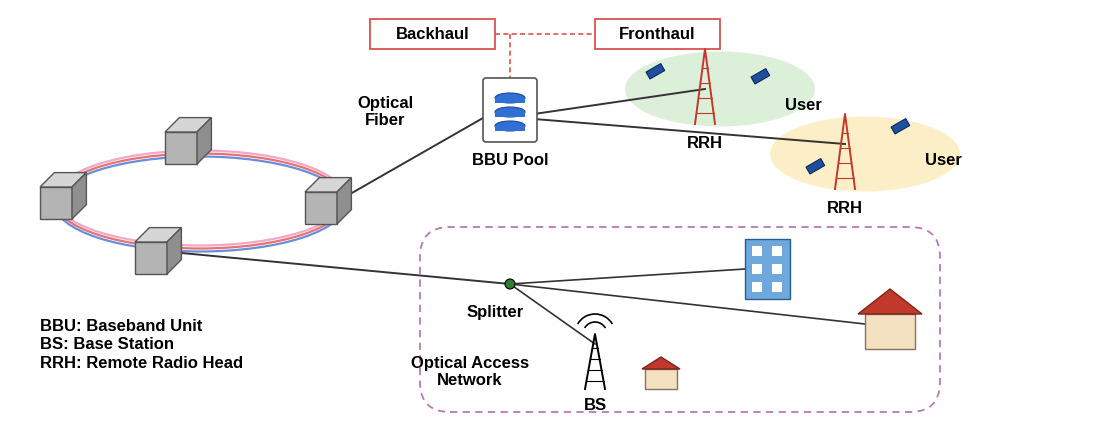
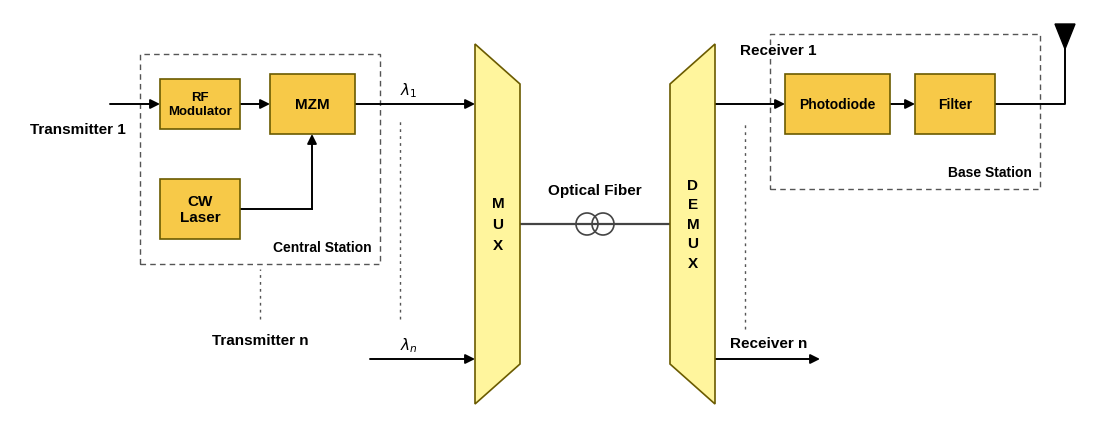
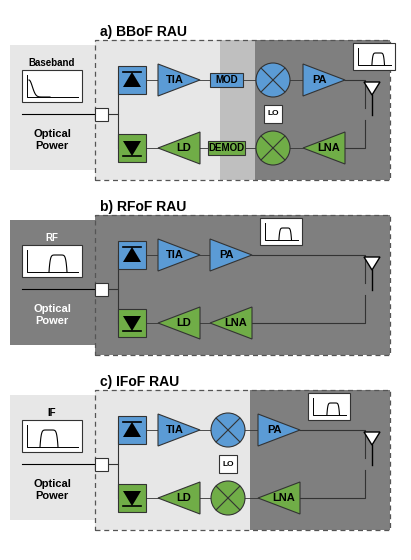

Write the Python code that produced these figures, in order.
"""Redraws the three technical figures of the v3 deck at high resolution, keeping their content and style.

  arch.png  - RoF network architecture (backhaul / fronthaul, BBU pool, RRH, optical access network)
  block.png - RoF link block diagram (CW laser, RF modulator, MZM, WDM MUX/DEMUX, photodiode, filter)
  rau.png   - RAU types BBoF / RFoF / IFoF (adapted from Electronics 9(11), 1785, 2020, Fig. 3)

Usage: python3 make_v3_figures.py <output_dir>
"""
import os
import sys

import matplotlib
matplotlib.use("Agg")
import matplotlib.pyplot as plt
import numpy as np
from matplotlib.patches import (Circle, Ellipse, FancyArrowPatch, FancyBboxPatch, Polygon,
                                Rectangle)

OUT = sys.argv[1] if len(sys.argv) > 1 else "figs_v3"
os.makedirs(OUT, exist_ok=True)
plt.rcParams.update({"font.family": "Liberation Sans", "font.size": 12})
DPI = 300


def canvas(w, h):
    fig = plt.figure(figsize=(w, h))
    ax = fig.add_axes([0, 0, 1, 1])
    ax.set_xlim(0, w); ax.set_ylim(0, h); ax.set_aspect("equal"); ax.axis("off")
    return fig, ax


def arrow(ax, p, q, color="black", lw=1.4, style="-|>", ls="-", ms=14, z=3):
    ax.add_patch(FancyArrowPatch(p, q, arrowstyle=style, mutation_scale=ms, color=color, lw=lw,
                                 ls=ls, shrinkA=0, shrinkB=0, zorder=z))


def save(fig, name):
    fig.savefig(os.path.join(OUT, name), dpi=DPI, facecolor="white")
    plt.close(fig)


# =============================================================== architecture
def cube(ax, x, y, s=0.32):
    d = s * 0.45
    ax.add_patch(Polygon([[x, y], [x + s, y], [x + s, y + s], [x, y + s]], fc="#B4B4B4", ec="#555", lw=1, zorder=4))
    ax.add_patch(Polygon([[x, y + s], [x + s, y + s], [x + s + d, y + s + d], [x + d, y + s + d]], fc="#D6D6D6", ec="#555", lw=1, zorder=4))
    ax.add_patch(Polygon([[x + s, y], [x + s + d, y + d], [x + s + d, y + s + d], [x + s, y + s]], fc="#8F8F8F", ec="#555", lw=1, zorder=4))
    return (x + (s + d) / 2, y + (s + d) / 2)


def tower(ax, x, y, h=0.75, color="#C0392B"):
    ax.plot([x - 0.1, x, x + 0.1], [y, y + h, y], color=color, lw=1.4, zorder=4)
    for k in np.linspace(0.15, 0.75, 4):
        w = 0.1 * (1 - k)
        ax.plot([x - w, x + w], [y + k * h, y + k * h], color=color, lw=0.8, zorder=4)


def phone(ax, x, y):
    ax.add_patch(Rectangle((x, y), 0.17, 0.08, angle=30, fc="#1F4E9E", ec="#0B2A5C", lw=0.8, zorder=5))


def f_arch():
    fig, ax = canvas(11, 4.1)
    # metro ring
    for dy, c in ((0.0, "#6A8FD8"), (0.03, "#E57373"), (0.06, "#F3A6C8")):
        ax.add_patch(Ellipse((1.9, 2.15 + dy), 2.9, 0.95, fill=False, ec=c, lw=1.6, zorder=2))
    n1 = cube(ax, 0.3, 2.0); n2 = cube(ax, 1.55, 2.55); n3 = cube(ax, 2.95, 1.95); n4 = cube(ax, 1.25, 1.45)
    # optical fiber to BBU pool
    bx, by = 5.0, 3.05
    ax.plot([n3[0] + 0.1, bx - 0.2], [n3[1], by], color="#333", lw=1.4, zorder=3)
    ax.text(3.75, 2.95, "Optical\nFiber", ha="center", fontsize=12, fontweight="bold")
    ax.add_patch(FancyBboxPatch((bx - 0.24, by - 0.25), 0.48, 0.58, boxstyle="round,pad=0.03", fc="white", ec="#555", lw=1.2, zorder=4))
    for k in range(3):
        ax.add_patch(Ellipse((bx, by - 0.12 + k * 0.14), 0.3, 0.1, fc="#2F6FD6", ec="#1A4A9A", lw=0.8, zorder=5))
        ax.add_patch(Rectangle((bx - 0.15, by - 0.12 + k * 0.14 - 0.05), 0.3, 0.05, fc="#2F6FD6", ec="none", zorder=5))
    ax.text(bx, by - 0.5, "BBU Pool", ha="center", fontsize=12, fontweight="bold")
    # backhaul / fronthaul labels
    for x0, t in ((3.6, "Backhaul"), (5.85, "Fronthaul")):
        ax.add_patch(Rectangle((x0, 3.7), 1.25, 0.3, fc="white", ec="#D9534F", lw=1.3, zorder=4))
        ax.text(x0 + 0.625, 3.85, t, ha="center", va="center", fontsize=12, fontweight="bold", zorder=5)
    ax.plot([4.85, 5.85], [3.85, 3.85], color="#D9534F", lw=1.2, ls=(0, (3, 2)))
    ax.plot([bx, bx], [3.85, by + 0.36], color="#D9534F", lw=1.2, ls=(0, (3, 2)))
    # RRH cells
    ax.add_patch(Ellipse((7.1, 3.3), 1.9, 0.75, fc="#DCEFD8", ec="none", zorder=1))
    ax.add_patch(Ellipse((8.55, 2.65), 1.9, 0.75, fc="#FCEFC7", ec="none", zorder=1))
    tower(ax, 6.95, 2.95); tower(ax, 8.35, 2.3)
    ax.plot([bx + 0.24, 6.95], [by, 3.3], color="#333", lw=1.4, zorder=3)
    ax.plot([bx + 0.24, 8.35], [by - 0.05, 2.75], color="#333", lw=1.4, zorder=3)
    ax.text(6.95, 2.72, "RRH", ha="center", fontsize=12, fontweight="bold")
    ax.text(8.35, 2.07, "RRH", ha="center", fontsize=12, fontweight="bold")
    phone(ax, 6.4, 3.4); phone(ax, 7.45, 3.35); phone(ax, 8.85, 2.85); phone(ax, 8.0, 2.45)
    ax.text(7.75, 3.1, "User", fontsize=12, fontweight="bold")
    ax.text(9.15, 2.55, "User", fontsize=12, fontweight="bold")
    # optical access network
    ax.add_patch(FancyBboxPatch((4.15, 0.12), 5.1, 1.75, boxstyle="round,pad=0.05,rounding_size=0.3", fill=False,
                                ec="#B57BB5", lw=1.3, ls=(0, (4, 3)), zorder=1))
    sx, sy = 5.0, 1.35
    ax.plot([n4[0], sx], [n4[1], sy], color="#333", lw=1.4, zorder=3)
    ax.add_patch(Circle((sx, sy), 0.05, fc="#2E7D32", ec="black", lw=0.8, zorder=5))
    ax.text(sx - 0.15, sy - 0.32, "Splitter", ha="center", fontsize=12, fontweight="bold")
    # building
    ax.plot([sx, 7.35], [sy, 1.5], color="#333", lw=1.2)
    ax.add_patch(Rectangle((7.35, 1.2), 0.45, 0.6, fc="#6FA8DC", ec="#2A5D8A", lw=1, zorder=4))
    for i in range(3):
        for j in range(2):
            ax.add_patch(Rectangle((7.42 + j * 0.2, 1.27 + i * 0.18), 0.1, 0.1, fc="white", ec="none", zorder=5))
    # house
    ax.plot([sx, 8.55], [sy, 0.95], color="#333", lw=1.2)
    ax.add_patch(Rectangle((8.55, 0.7), 0.5, 0.35, fc="#F4E1C1", ec="#8D6E63", lw=1, zorder=4))
    ax.add_patch(Polygon([[8.48, 1.05], [9.12, 1.05], [8.8, 1.3]], fc="#C0392B", ec="#7B241C", lw=1, zorder=4))
    # base station
    ax.plot([sx, 5.85], [sy, 0.75], color="#333", lw=1.2)
    tower(ax, 5.85, 0.3, h=0.55, color="black")
    for r in (0.12, 0.2):
        ax.add_patch(matplotlib.patches.Arc((5.85, 0.85), r * 2, r * 2, theta1=30, theta2=150, color="black", lw=1.2))
    ax.text(5.85, 0.1, "BS", ha="center", fontsize=12, fontweight="bold")
    ax.add_patch(Rectangle((6.35, 0.3), 0.32, 0.2, fc="#F4E1C1", ec="#8D6E63", lw=1, zorder=4))
    ax.add_patch(Polygon([[6.32, 0.5], [6.7, 0.5], [6.51, 0.62]], fc="#C0392B", ec="#7B241C", lw=1, zorder=4))
    ax.text(4.6, 0.35, "Optical Access\nNetwork", ha="center", fontsize=12, fontweight="bold")
    # legend
    ax.text(0.3, 0.75, "BBU: Baseband Unit\nBS: Base Station\nRRH: Remote Radio Head", fontsize=12,
            fontweight="bold", va="center", linespacing=1.3)
    save(fig, "arch.png")


# =============================================================== block diagram
YEL = "#F7C948"
LYEL = "#FFF59D"


def ybox(ax, x, y, w, h, t, fs=11):
    ax.add_patch(Rectangle((x, y), w, h, fc=YEL, ec="#6B5B00", lw=1.2, zorder=4))
    ax.text(x + w / 2, y + h / 2, t, ha="center", va="center", fontsize=fs, fontweight="bold", zorder=5)


def dashed(ax, x, y, w, h, t):
    ax.add_patch(Rectangle((x, y), w, h, fill=False, ec="#555", lw=1, ls=(0, (4, 3))))
    ax.text(x + w - 0.08, y + 0.1, t, ha="right", va="bottom", fontsize=10, fontweight="bold")


def f_block():
    fig, ax = canvas(11, 4.1)
    dashed(ax, 1.3, 1.55, 2.4, 2.1, "Central Station")
    ax.text(0.2, 2.9, "Transmitter 1", fontsize=11, fontweight="bold", va="center")
    arrow(ax, (1.0, 3.15), (1.5, 3.15))
    ybox(ax, 1.5, 2.9, 0.8, 0.5, "RF\nModulator", 9.5)
    arrow(ax, (2.3, 3.15), (2.6, 3.15))
    ybox(ax, 2.6, 2.85, 0.85, 0.6, "MZM")
    ybox(ax, 1.5, 1.8, 0.8, 0.6, "CW\nLaser")
    ax.plot([2.3, 3.02], [2.1, 2.1], color="black", lw=1.4)
    arrow(ax, (3.02, 2.1), (3.02, 2.85))
    # lambda 1 / n
    arrow(ax, (3.45, 3.15), (4.65, 3.15))
    ax.text(3.9, 3.25, r"$\lambda_1$", fontsize=11)
    ax.plot([3.9, 3.9], [1.0, 3.0], color="#555", lw=1, ls=(0, (2, 3)))
    ax.plot([2.5, 2.5], [1.0, 1.5], color="#555", lw=1, ls=(0, (2, 3)))
    ax.text(2.5, 0.75, "Transmitter n", ha="center", fontsize=11, fontweight="bold")
    arrow(ax, (3.6, 0.6), (4.65, 0.6))
    ax.text(3.9, 0.7, r"$\lambda_n$", fontsize=11)
    # MUX / DEMUX trapezoids
    ax.add_patch(Polygon([[4.65, 3.75], [5.1, 3.35], [5.1, 0.55], [4.65, 0.15]], fc=LYEL, ec="#6B5B00", lw=1.2, zorder=4))
    ax.text(4.88, 1.95, "M\nU\nX", ha="center", va="center", fontsize=11, fontweight="bold", linespacing=1.6, zorder=5)
    ax.add_patch(Polygon([[6.6, 3.35], [7.05, 3.75], [7.05, 0.15], [6.6, 0.55]], fc=LYEL, ec="#6B5B00", lw=1.2, zorder=4))
    ax.text(6.83, 1.95, "D\nE\nM\nU\nX", ha="center", va="center", fontsize=11, fontweight="bold", linespacing=1.5, zorder=5)
    ax.plot([5.1, 6.6], [1.95, 1.95], color="#444", lw=1.6)
    for dx in (-0.08, 0.08):
        ax.add_patch(Circle((5.85 + dx, 1.95), 0.11, fill=False, ec="#444", lw=1.2, zorder=4))
    ax.text(5.85, 2.25, "Optical Fiber", ha="center", fontsize=11, fontweight="bold")
    # receivers
    dashed(ax, 7.6, 2.3, 2.7, 1.55, "Base Station")
    ax.text(7.3, 3.65, "Receiver 1", fontsize=11, fontweight="bold")
    arrow(ax, (7.05, 3.15), (7.75, 3.15))
    ybox(ax, 7.75, 2.85, 1.05, 0.6, "Photodiode", 10)
    arrow(ax, (8.8, 3.15), (9.05, 3.15))
    ybox(ax, 9.05, 2.85, 0.8, 0.6, "Filter", 10)
    ax.plot([9.85, 10.55, 10.55], [3.15, 3.15, 3.7], color="black", lw=1.4)
    ax.add_patch(Polygon([[10.45, 3.95], [10.65, 3.95], [10.55, 3.7]], fc="black", ec="black", zorder=4))
    ax.plot([7.35, 7.35], [0.9, 2.95], color="#555", lw=1, ls=(0, (2, 3)))
    arrow(ax, (7.05, 0.6), (8.1, 0.6))
    ax.text(7.2, 0.72, "Receiver n", fontsize=11, fontweight="bold")
    save(fig, "block.png")


# =============================================================== RAU types
BLUE = "#5B9BD5"
GREEN = "#70AD47"
LIGHT = "#E7E7E7"
MID = "#BFBFBF"
DARK = "#7F7F7F"


def tri(ax, x, y, w, h, color, label, left=False):
    pts = [[x + w, y + h / 2], [x, y], [x, y + h]] if not left else [[x, y + h / 2], [x + w, y], [x + w, y + h]]
    ax.add_patch(Polygon(pts, fc=color, ec="#333", lw=0.8, zorder=4))
    ax.text(x + (w * 0.4 if not left else w * 0.6), y + h / 2, label, ha="center", va="center", fontsize=8, fontweight="bold", zorder=5)


def diode(ax, x, y, s, color, up=True):
    ax.add_patch(Rectangle((x, y), s, s, fc=color, ec="#333", lw=0.8, zorder=4))
    cx, cy = x + s / 2, y + s / 2
    pts = [[cx - 0.09, cy - 0.07], [cx + 0.09, cy - 0.07], [cx, cy + 0.08]] if up else [[cx - 0.09, cy + 0.07], [cx + 0.09, cy + 0.07], [cx, cy - 0.08]]
    ax.add_patch(Polygon(pts, fc="black", zorder=5))
    yb = cy + 0.08 if up else cy - 0.08
    ax.plot([cx - 0.09, cx + 0.09], [yb, yb], color="black", lw=1.2, zorder=5)


def mixer(ax, x, y, r, color):
    ax.add_patch(Circle((x, y), r, fc=color, ec="#333", lw=0.8, zorder=4))
    d = r * 0.7
    ax.plot([x - d, x + d], [y - d, y + d], color="#333", lw=0.8, zorder=5)
    ax.plot([x - d, x + d], [y + d, y - d], color="#333", lw=0.8, zorder=5)


def rect(ax, x, y, w, h, color, label):
    ax.add_patch(Rectangle((x, y), w, h, fc=color, ec="#333", lw=0.8, zorder=4))
    ax.text(x + w / 2, y + h / 2, label, ha="center", va="center", fontsize=7, fontweight="bold", zorder=5)


def spectrum(ax, x, y, w, h, kind):
    ax.add_patch(Rectangle((x, y), w, h, fc="white", ec="#333", lw=0.8, zorder=4))
    ax.plot([x + 0.05, x + 0.05, x + w - 0.04], [y + h - 0.05, y + 0.05, y + 0.05], color="black", lw=0.7, zorder=5)
    t = np.linspace(-1, 1, 60)
    if kind == "bb":
        xs = x + 0.07 + (t + 1) / 2 * w * 0.35
        ys = y + 0.05 + (h - 0.15) * np.exp(-((t + 1) * 2.2) ** 2)
    else:
        c = x + w * (0.45 if kind == "if" else 0.6)
        xs = c + t * w * 0.15
        ys = y + 0.05 + (h - 0.15) * np.clip(1 - t ** 8, 0, 1)
    ax.plot(xs, ys, color="black", lw=0.8, zorder=5)


def ant(ax, x, y):
    ax.plot([x, x], [y - 0.15, y + 0.05], color="black", lw=1, zorder=5)
    ax.add_patch(Polygon([[x - 0.08, y + 0.18], [x + 0.08, y + 0.18], [x, y + 0.05]], fc="white", ec="black", lw=1, zorder=5))


def rau_panel(ax, y0, kind, title):
    H = 1.4
    # input region (signal type on fiber)
    in_col = {"bb": LIGHT, "rf": DARK, "if": LIGHT}[kind]
    ax.add_patch(Rectangle((0.0, y0 + 0.1), 0.85, 1.25, fc=in_col, ec="none", zorder=1))
    spectrum(ax, 0.12, y0 + 0.78, 0.6, 0.32, kind)
    ax.text(0.42, y0 + 0.4, "Optical\nPower", ha="center", va="center", fontsize=8, fontweight="bold",
            color="white" if kind == "rf" else "black", zorder=5)
    ax.text(0.42, y0 + 1.14, {"bb": "Baseband", "rf": "RF", "if": "IF"}[kind], ha="center", fontsize=7, fontweight="bold",
            color="white" if kind == "rf" else "black")
    # unit body with domain shading
    x0, x1 = 0.85, 3.8
    if kind == "bb":
        ax.add_patch(Rectangle((x0, y0), 1.25, H, fc=LIGHT, ec="none", zorder=1))
        ax.add_patch(Rectangle((2.1, y0), 0.35, H, fc=MID, ec="none", zorder=1))
        ax.add_patch(Rectangle((2.45, y0), x1 - 2.45, H, fc=DARK, ec="none", zorder=1))
    elif kind == "if":
        ax.add_patch(Rectangle((x0, y0), 1.55, H, fc=LIGHT, ec="none", zorder=1))
        ax.add_patch(Rectangle((2.4, y0), x1 - 2.4, H, fc=DARK, ec="none", zorder=1))
    else:
        ax.add_patch(Rectangle((x0, y0), x1 - x0, H, fc=DARK, ec="none", zorder=1))
    ax.add_patch(Rectangle((x0, y0), x1 - x0, H, fill=False, ec="#555", lw=0.9, ls=(0, (4, 3)), zorder=2))
    ax.text(x0 + 0.05, y0 + H + 0.04, title, fontsize=10, fontweight="bold")
    # splitter + fiber
    sp = y0 + 0.66
    ax.plot([0.12, 0.85], [sp, sp], color="black", lw=0.8, zorder=3)
    ax.add_patch(Rectangle((0.85, sp - 0.065), 0.13, 0.13, fc="white", ec="#333", lw=0.8, zorder=4))
    dl, ul = y0 + 1.0, y0 + 0.32
    ax.plot([0.98, 1.08, 1.08], [sp, sp, dl], color="#333", lw=0.8, zorder=3)
    ax.plot([1.08, 1.08], [sp, ul], color="#333", lw=0.8, zorder=3)
    # chains
    s = 0.28
    diode(ax, 1.08, dl - s / 2, s, BLUE, up=True)
    diode(ax, 1.08, ul - s / 2, s, GREEN, up=False)
    tri(ax, 1.48, dl - 0.16, 0.42, 0.32, BLUE, "TIA")
    tri(ax, 1.48, ul - 0.16, 0.42, 0.32, GREEN, "LD", left=True)
    xs = 2.0
    if kind == "bb":
        rect(ax, 2.0, dl - 0.07, 0.33, 0.14, BLUE, "MOD")
        rect(ax, 1.98, ul - 0.07, 0.37, 0.14, GREEN, "DEMOD")
        xs = 2.45
    if kind in ("bb", "if"):
        mx = xs + 0.18
        mixer(ax, mx, dl, 0.17, BLUE); mixer(ax, mx, ul, 0.17, GREEN)
        ax.add_patch(Rectangle((mx - 0.09, y0 + 0.57), 0.18, 0.18, fc="white", ec="#333", lw=0.8, zorder=4))
        ax.text(mx, y0 + 0.66, "LO", ha="center", va="center", fontsize=6, fontweight="bold", zorder=5)
        xs = mx + 0.3
    tri(ax, xs, dl - 0.16, 0.42, 0.32, BLUE, "PA")
    tri(ax, xs, ul - 0.16, 0.42, 0.32, GREEN, "LNA", left=True)
    ax.plot([1.36, xs + 0.42], [dl, dl], color="#333", lw=0.6, zorder=3)
    ax.plot([1.36, xs], [ul, ul], color="#333", lw=0.6, zorder=3)
    spectrum(ax, xs + 0.5, dl + 0.1, 0.42, 0.27, "rf")
    ax.plot([xs + 0.42, 3.55, 3.55], [dl, dl, y0 + 0.72], color="#333", lw=0.8, zorder=3)
    ax.plot([xs + 0.42, 3.55, 3.55], [ul, ul, y0 + 0.6], color="#333", lw=0.8, zorder=3)
    ant(ax, 3.62, y0 + 0.8)


def f_rau():
    fig, ax = canvas(3.92, 5.4)
    rau_panel(ax, 3.7, "bb", "a) BBoF RAU")
    rau_panel(ax, 1.95, "rf", "b) RFoF RAU")
    rau_panel(ax, 0.2, "if", "c) IFoF RAU")
    save(fig, "rau.png")


f_arch(); f_block(); f_rau()
print("written to", OUT)
